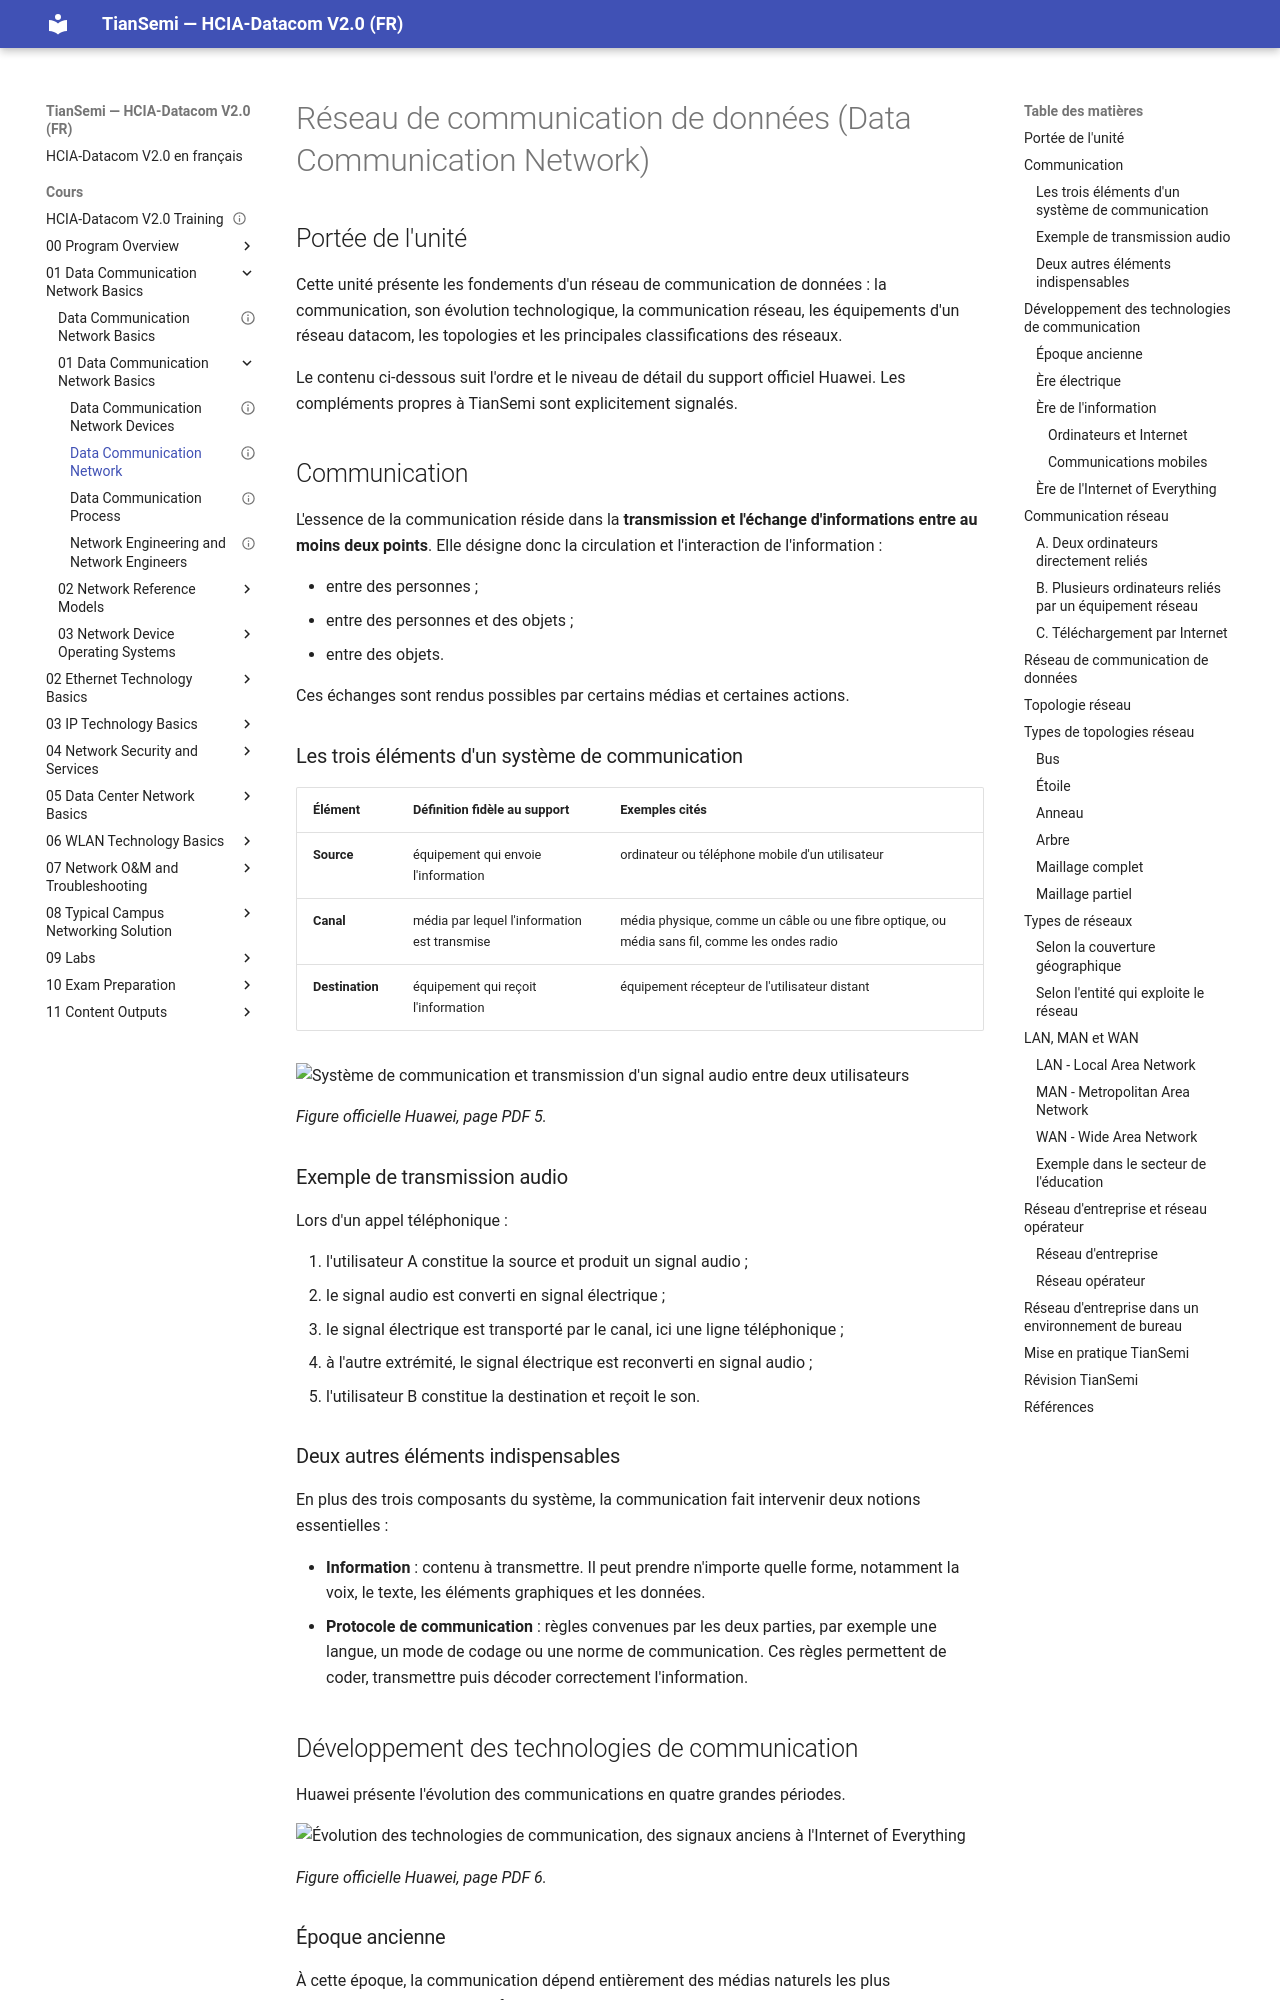

repository: tiansemi/hcia-datacom-fr · page: cours/01 Data Communication Network Basics/01 Data Communication Network Basics/Data Communication Network/index.html · generator: mkdocs

---
id: HUA-HCIA-DC-001
title: Data Communication Network
official_title: Data Communication Network
course_unit: 1.1.1
category: Huawei HCIA-Datacom Topic
domain: Datacom
vendor: Huawei
certification: HCIA-Datacom
version: V2.0
difficulty: beginner
status: draft
author: MOULO OHOLO Jean Noel
reviewed: false
created: 2026-07-06
updated: 2026-08-14
source: HCIA-Datacom V2.0 Training Material
source_pages: PDF 4-17
tags:
  - huawei
  - hcia
  - datacom
  - network-basics
prerequisites: []
related:
  - "[[Data Communication Network Devices]]"
  - "[[01 Data Communication Network Basics/Data Communication Process]]"
lab_required: false
publication_status: generated
site_url: https://tiansemi.github.io/apprentissage/reseaux/hcia-datacom-comprendre-reseaux-communication-donnees
---

# Réseau de communication de données (Data Communication Network)

## Portée de l'unité

Cette unité présente les fondements d'un réseau de communication de données : la communication, son évolution technologique, la communication réseau, les équipements d'un réseau datacom, les topologies et les principales classifications des réseaux.

Le contenu ci-dessous suit l'ordre et le niveau de détail du support officiel Huawei. Les compléments propres à TianSemi sont explicitement signalés.

## Communication

L'essence de la communication réside dans la **transmission et l'échange d'informations entre au moins deux points**. Elle désigne donc la circulation et l'interaction de l'information :

- entre des personnes ;
- entre des personnes et des objets ;
- entre des objets.

Ces échanges sont rendus possibles par certains médias et certaines actions.

### Les trois éléments d'un système de communication

| Élément | Définition fidèle au support | Exemples cités |
| --- | --- | --- |
| **Source** | équipement qui envoie l'information | ordinateur ou téléphone mobile d'un utilisateur |
| **Canal** | média par lequel l'information est transmise | média physique, comme un câble ou une fibre optique, ou média sans fil, comme les ondes radio |
| **Destination** | équipement qui reçoit l'information | équipement récepteur de l'utilisateur distant |

![Système de communication et transmission d'un signal audio entre deux utilisateurs](<../../../assets/diagrammes/01 Data Communication Network Basics/communication-system-official.webp>)

*Figure officielle Huawei, page PDF 5.*

### Exemple de transmission audio

Lors d'un appel téléphonique :

1. l'utilisateur A constitue la source et produit un signal audio ;
2. le signal audio est converti en signal électrique ;
3. le signal électrique est transporté par le canal, ici une ligne téléphonique ;
4. à l'autre extrémité, le signal électrique est reconverti en signal audio ;
5. l'utilisateur B constitue la destination et reçoit le son.

### Deux autres éléments indispensables

En plus des trois composants du système, la communication fait intervenir deux notions essentielles :

- **Information** : contenu à transmettre. Il peut prendre n'importe quelle forme, notamment la voix, le texte, les éléments graphiques et les données.
- **Protocole de communication** : règles convenues par les deux parties, par exemple une langue, un mode de codage ou une norme de communication. Ces règles permettent de coder, transmettre puis décoder correctement l'information.
